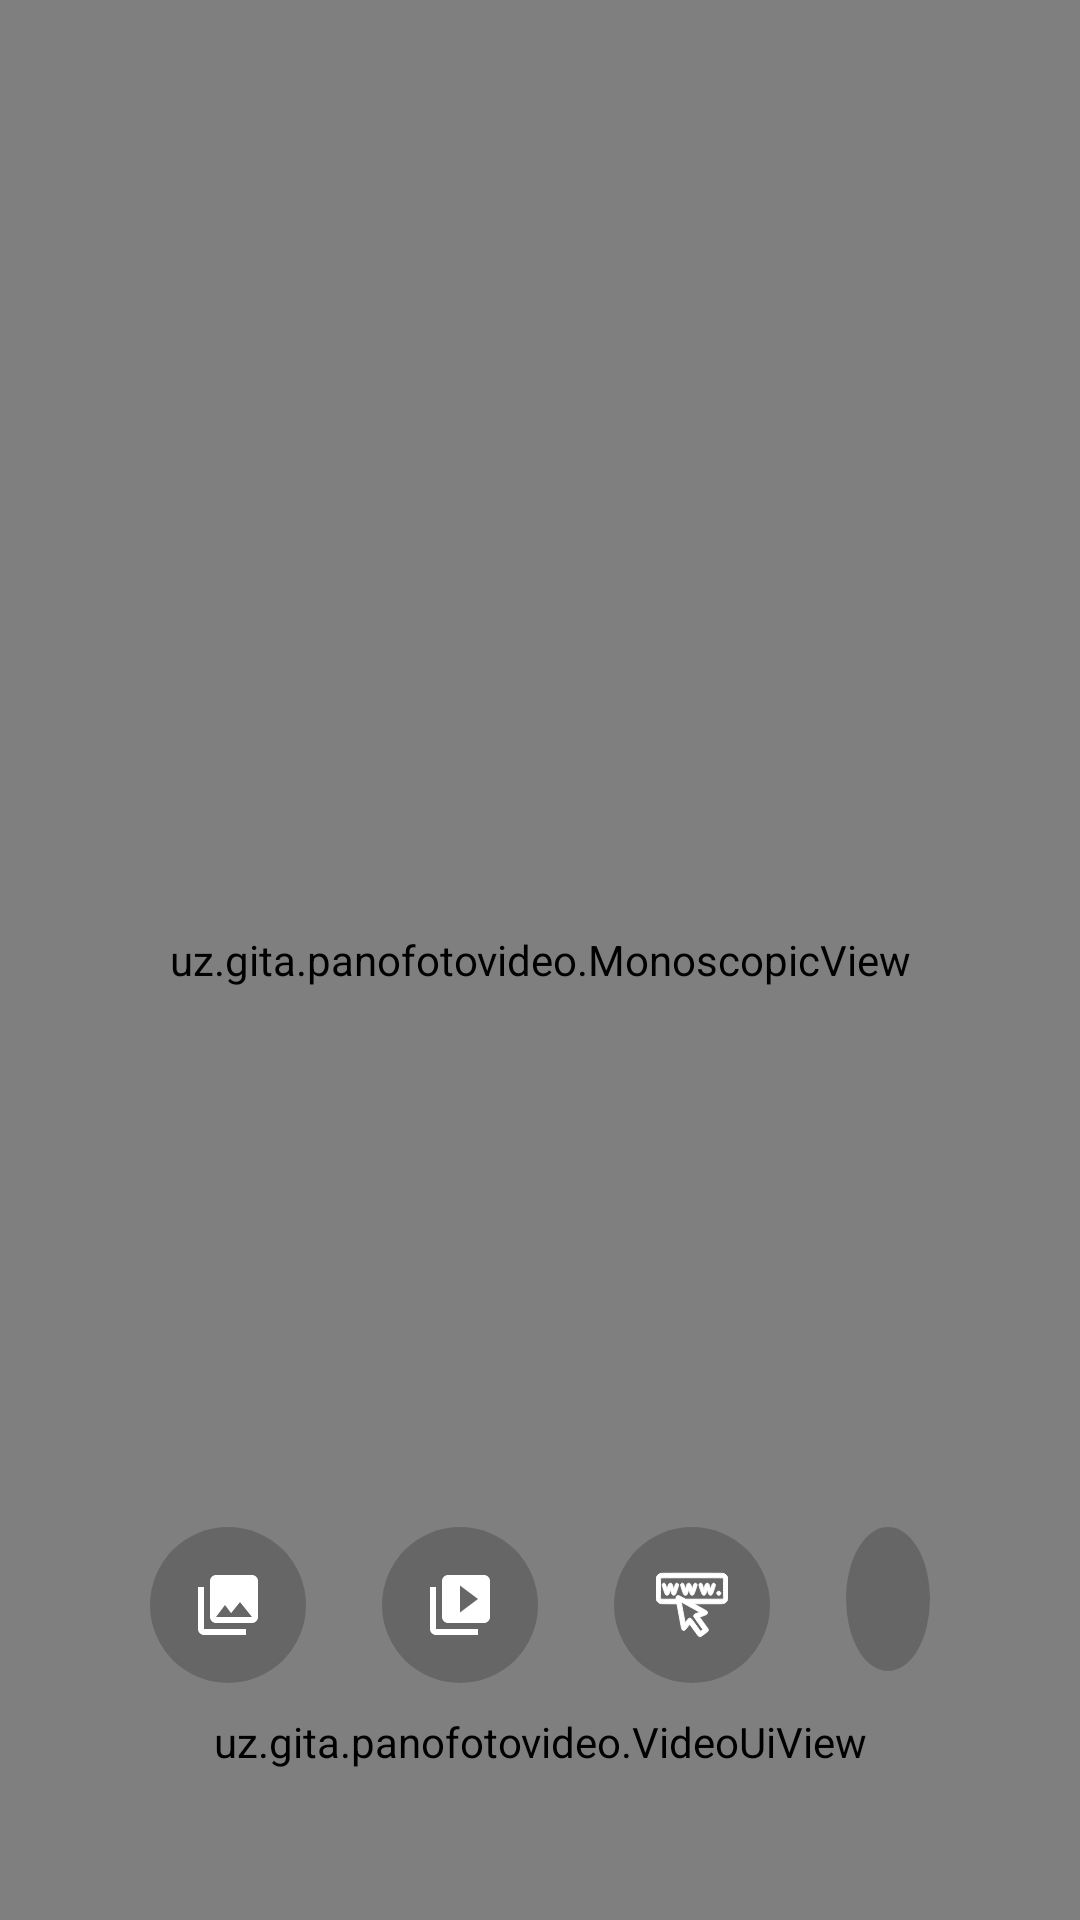

Write the Android layout XML for this screen, with the resource values it uses.
<!-- AndroidManifest.xml: application theme AppTheme -->
<!-- res/layout/video_activity.xml -->
<?xml version="1.0" encoding="utf-8"?>
<androidx.constraintlayout.widget.ConstraintLayout xmlns:android="http://schemas.android.com/apk/res/android"
    xmlns:app="http://schemas.android.com/apk/res-auto"
    xmlns:tools="http://schemas.android.com/tools"
    android:id="@+id/container_view"
    android:orientation="vertical"
    android:layout_width="match_parent"
    android:layout_height="match_parent"
    tools:context=".MainActivity">

    <uz.gita.panofotovideo.MonoscopicView
        android:id="@+id/media_view"
        android:layout_width="match_parent"
        android:layout_height="match_parent"
        android:layout_gravity="top"/>

    <androidx.appcompat.widget.LinearLayoutCompat
        android:id="@+id/bottom_linear"
        android:layout_width="match_parent"
        android:layout_height="wrap_content"
        android:orientation="horizontal"
        android:layout_marginBottom="10dp"
        android:layout_marginEnd="30dp"
        android:layout_marginStart="30dp"
        android:paddingStart="20dp"
        android:paddingEnd="20dp"
        android:gravity="center_horizontal"
        app:layout_constraintBottom_toTopOf="@id/videoUiContainer"
        >

        <ImageView
            android:id="@+id/open_image_gal_button"
            style="@style/Widget.Material3.Button.IconButton.Filled"
            android:layout_width="wrap_content"
            android:layout_height="wrap_content"
            android:background="@drawable/circle_ripple"
            android:contentDescription=""
            android:padding="14dp"
            android:src="@drawable/ic_photo_library_24"
            app:backgroundTint="@null" />

        <Space
            android:layout_width="0dp"
            android:layout_height="wrap_content"
            android:layout_weight="1" />

        <ImageView
            android:id="@+id/open_video_gal_button"
            style="@style/Widget.Material3.Button.IconButton.Filled"
            android:layout_width="wrap_content"
            android:layout_height="wrap_content"
            android:background="@drawable/circle_ripple"
            android:contentDescription=""
            android:padding="14dp"
            android:src="@drawable/ic_video_library_24"
            app:backgroundTint="@null"
            app:layout_constraintBottom_toTopOf="@id/videoUiContainer"
            app:layout_constraintEnd_toEndOf="parent" />

        <Space
            android:layout_width="0dp"
            android:layout_height="wrap_content"
            android:layout_weight="1" />

        <ImageView
            android:id="@+id/network_button"
            style="@style/Widget.Material3.Button.IconButton.Filled"
            android:layout_width="wrap_content"
            android:layout_height="wrap_content"
            android:background="@drawable/circle_ripple"
            android:contentDescription=""
            android:padding="14dp"
            android:src="@drawable/www"
            app:backgroundTint="@null"
            app:layout_constraintBottom_toTopOf="@id/videoUiContainer"
            app:layout_constraintEnd_toEndOf="parent" />

        <Space
            android:layout_width="0dp"
            android:layout_height="wrap_content"
            android:layout_weight="1" />

        <ImageView
            android:id="@+id/vr_button"
            style="@style/Widget.Material3.Button.IconButton.Filled"
            android:layout_width="wrap_content"
            android:layout_height="wrap_content"
            android:background="@drawable/circle_ripple"
            android:contentDescription=""
            android:padding="14dp"
            android:src="@drawable/ic_vr_24"
            app:backgroundTint="@null"
            app:layout_constraintBottom_toTopOf="@id/videoUiContainer"
            app:layout_constraintEnd_toEndOf="parent" />


    </androidx.appcompat.widget.LinearLayoutCompat>


    <include
        android:id="@+id/videoUiContainer"
        layout="@layout/video_ui"
        android:layout_width="match_parent"
        android:layout_height="wrap_content"
        android:layout_marginBottom="50dp"
        app:layout_constraintBottom_toBottomOf="parent" />

</androidx.constraintlayout.widget.ConstraintLayout>
<!-- res/layout/video_ui.xml (included above) -->
<?xml version="1.0" encoding="utf-8"?>
<uz.gita.panofotovideo.VideoUiView
    xmlns:android="http://schemas.android.com/apk/res/android"
    xmlns:app="http://schemas.android.com/apk/res-auto"
    xmlns:tools="http://schemas.android.com/tools"
    android:id="@+id/video_ui_view"
    android:orientation="vertical"
    android:layout_width="match_parent"
    android:layout_height="wrap_content"
    tools:context=".VideoUiView">

    <FrameLayout
        android:layout_width="match_parent"
        android:layout_height="wrap_content">

        <com.google.android.material.progressindicator.LinearProgressIndicator
            android:id="@+id/progress_bar"
            android:layout_width="match_parent"
            app:trackThickness="6dp"
            app:indicatorColor="@color/white"
            android:layout_height="wrap_content"
            tools:progress="50"
            android:layout_margin="8dp"/>

        <com.google.android.material.floatingactionbutton.FloatingActionButton
            android:id="@+id/enter_exit_vr"
            android:layout_width="wrap_content"
            android:layout_height="wrap_content"
            android:layout_gravity="bottom|end"
            android:visibility="gone"
            app:backgroundTint="?attr/colorPrimary"
            app:tint="@android:color/white"
            app:useCompatPadding="true"
            app:srcCompat="@drawable/ic_vr_24"
            android:contentDescription="@string/enter_vr_label"/>

    </FrameLayout>

    <LinearLayout
        android:id="@+id/controls_container"
        android:layout_width="match_parent"
        android:layout_height="48dp"
        android:background="@color/Transparent80">

        <ImageButton
            android:id="@+id/play_pause_toggle"
            android:layout_width="48dp"
            android:layout_height="match_parent"
            android:background="@drawable/ic_pause_32"
            android:contentDescription="@string/pause_label"/>

        <SeekBar
            android:id="@+id/seek_bar"
            style="?android:attr/progressBarStyleHorizontal"
            android:layout_height="match_parent"
            android:layout_weight="8"
            android:layout_width="0dp"/>

        <TextView
            android:id="@+id/status_text"
            android:text="..."
            android:gravity="center|end"
            android:layout_height="match_parent"
            android:layout_width="72dp"
            android:textSize="12dp"
            android:textColor="#fff"
            android:textAlignment="textEnd"
            android:paddingStart="8dp"
            android:paddingEnd="8dp"/>

    </LinearLayout>
</uz.gita.panofotovideo.VideoUiView>
<!-- resources referenced by this layout -->
<resources>
  <color name="Transparent80">#32000000</color>
  <color name="white">#FFFFFF</color>
  <!-- drawable circle_ripple (drawable) -->
  <?xml version="1.0" encoding="utf-8"?>
  <ripple xmlns:android="http://schemas.android.com/apk/res/android"
      android:color="@color/white">
      <item>
          <shape android:shape="oval" android:innerRadiusRatio="0.5">
              <solid android:color="@color/rippleGray"/>
          </shape>
      </item>
  </ripple>
  <!-- drawable ic_pause_32 (drawable) -->
  <vector xmlns:android="http://schemas.android.com/apk/res/android"
      android:width="32dp"
      android:height="32dp"
      android:tint="#FFFFFF"
      android:viewportWidth="24.0"
      android:viewportHeight="24.0">
      <path
          android:fillColor="#FF000000"
          android:pathData="M6,19h4L10,5L6,5v14zM14,5v14h4L18,5h-4z" />
  </vector>
  <!-- drawable ic_photo_library_24 (drawable) -->
  <vector xmlns:android="http://schemas.android.com/apk/res/android"
      android:width="24dp"
      android:height="24dp"
      android:tint="@color/white"
      android:viewportWidth="24"
      android:viewportHeight="24">
  
      <path
          android:fillColor="@android:color/white"
          android:pathData="M22,16L22,4c0,-1.1 -0.9,-2 -2,-2L8,2c-1.1,0 -2,0.9 -2,2v12c0,1.1 0.9,2 2,2h12c1.1,0 2,-0.9 2,-2zM11,12l2.03,2.71L16,11l4,5L8,16l3,-4zM2,6v14c0,1.1 0.9,2 2,2h14v-2L4,20L4,6L2,6z" />
  
  </vector>
  <!-- drawable ic_video_library_24 (drawable) -->
  <vector xmlns:android="http://schemas.android.com/apk/res/android"
      android:width="24dp"
      android:height="24dp"
      android:tint="@color/white"
      android:viewportWidth="24"
      android:viewportHeight="24">
  
      <path
          android:fillColor="@android:color/white"
          android:pathData="M4,6L2,6v14c0,1.1 0.9,2 2,2h14v-2L4,20L4,6zM20,2L8,2c-1.1,0 -2,0.9 -2,2v12c0,1.1 0.9,2 2,2h12c1.1,0 2,-0.9 2,-2L22,4c0,-1.1 -0.9,-2 -2,-2zM12,14.5v-9l6,4.5 -6,4.5z" />
  
  </vector>
  <!-- drawable www: vector/xml drawable (drawable, 4391 chars, omitted) -->
  <string name="enter_vr_label">Enter VR mode</string>
  <string name="pause_label">Pause video</string>
  <style name="AppTheme" parent="Theme.Material3.DayNight.NoActionBar">
      <item name="colorPrimary">@color/colorPrimary</item>
      <item name="colorPrimaryDark">@color/colorPrimaryDark</item>
      <item name="colorAccent">@color/colorAccent</item>
  
      <item name="android:windowNoTitle">true</item>
      <item name="android:windowFullscreen">true</item>
      <item name="android:windowTranslucentNavigation">true</item>
  
    </style>
  <color name="rippleGray">#32000000</color>
  <color name="colorPrimary">#3F51B5</color>
  <color name="colorPrimaryDark">#303F9F</color>
  <color name="colorAccent">#FF4081</color>
</resources>
